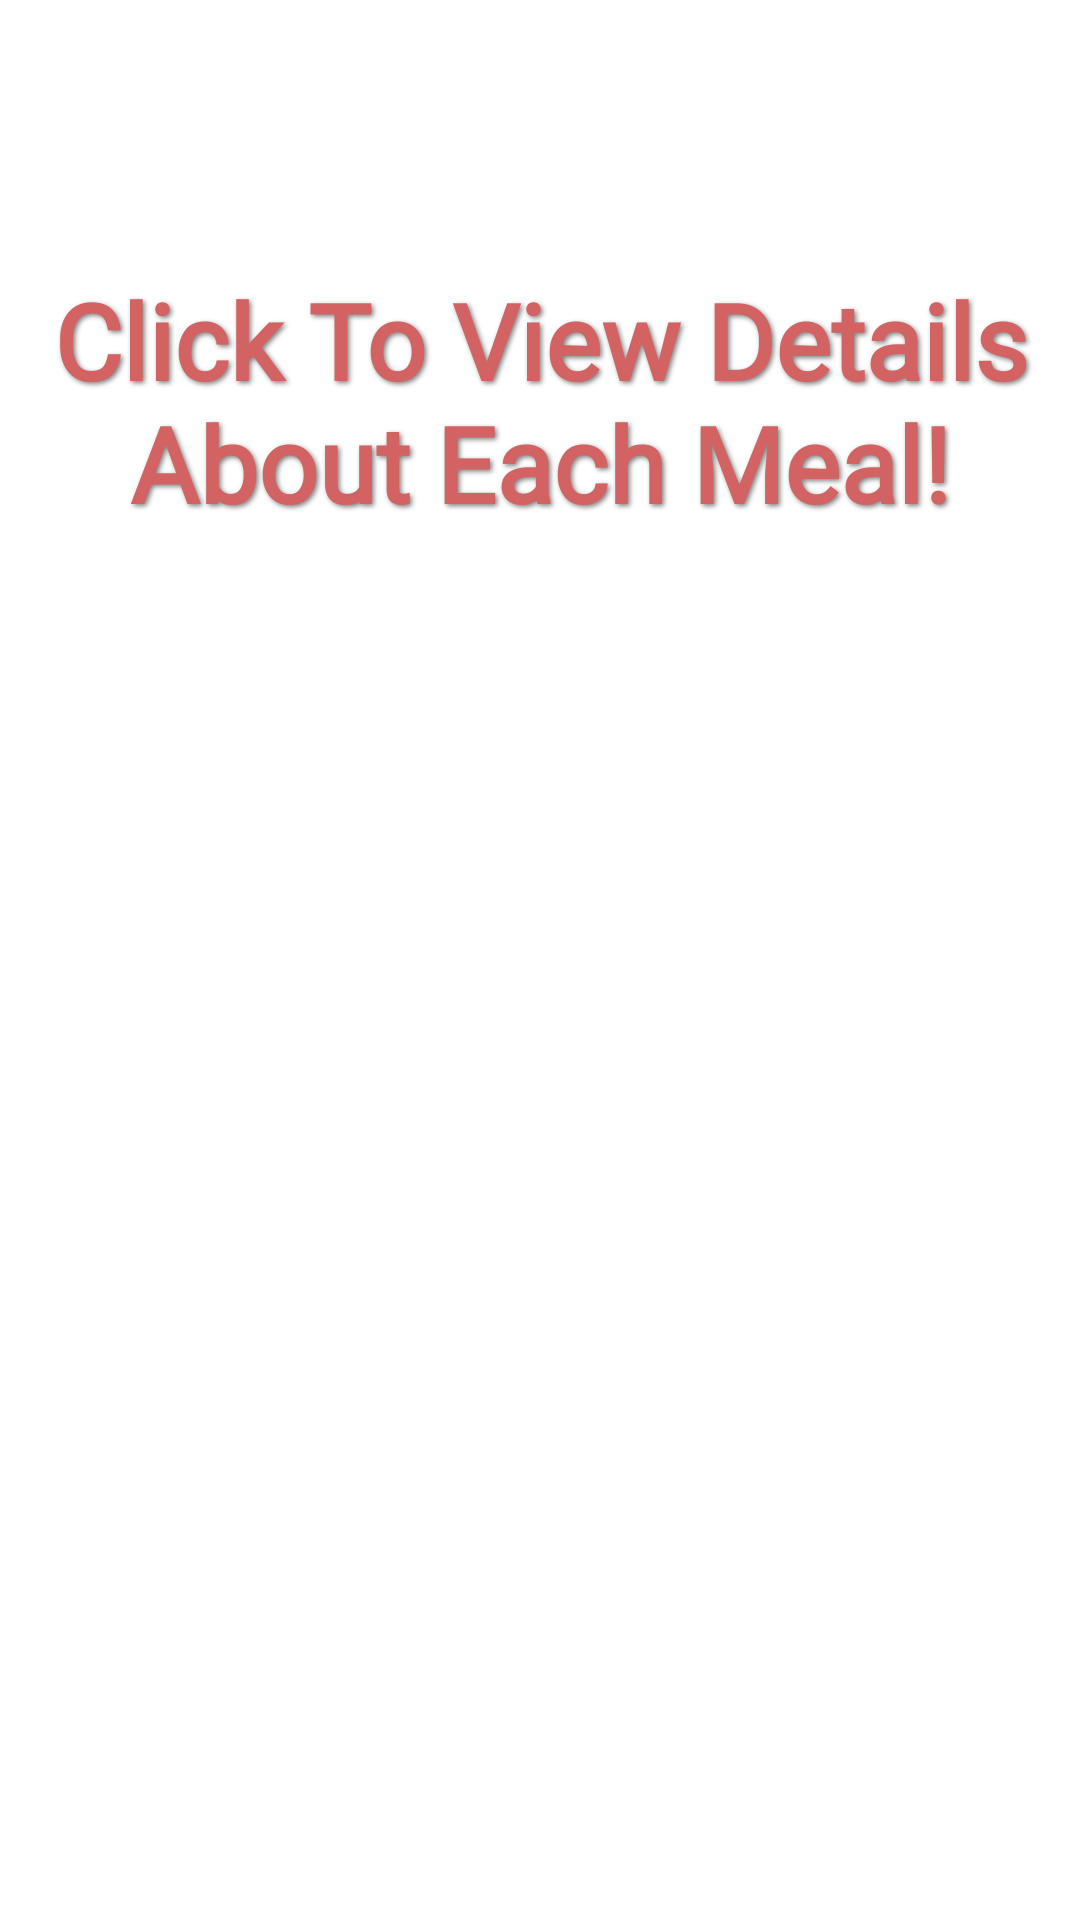

Here is an Android app screen rendered from its layout file. Give the layout XML and the strings, colors and styles it references.
<!-- AndroidManifest.xml: application theme Theme.FoodPlanner -->
<!-- res/layout/fragment_all_categories.xml -->
<?xml version="1.0" encoding="utf-8"?>
<androidx.constraintlayout.widget.ConstraintLayout xmlns:android="http://schemas.android.com/apk/res/android"
    xmlns:app="http://schemas.android.com/apk/res-auto"
    xmlns:tools="http://schemas.android.com/tools"
    android:layout_width="match_parent"
    android:layout_height="match_parent"
    tools:context=".Categories.view.AllCategoriesFragment">


    <TextView
        android:id="@+id/textName"
        android:layout_width="wrap_content"
        android:layout_height="100dp"
        android:layout_gravity="center"
        android:layout_marginTop="84dp"
        android:fontFamily="@font/croissant_one"
        android:gravity="center"
        android:shadowColor="#80000000"
        android:shadowDx="2"
        android:shadowDy="2"
        android:shadowRadius="4"
        android:text="Click To View Details About Each Meal!"
        android:textColor="#D36363"
        android:textSize="35dp"
        android:textStyle="bold"
        app:layout_constraintEnd_toEndOf="parent"
        app:layout_constraintHorizontal_bias="0.0"
        app:layout_constraintStart_toStartOf="parent"
        app:layout_constraintTop_toTopOf="parent" />

    <androidx.recyclerview.widget.RecyclerView
        android:id="@+id/rvAllCat"
        android:layout_width="400dp"
        android:layout_height="495dp"
        app:layout_constraintBottom_toBottomOf="parent"
        app:layout_constraintEnd_toEndOf="parent"
        app:layout_constraintStart_toStartOf="parent"
        tools:listitem="@layout/inspiration_card"
        app:layout_constraintTop_toBottomOf="@+id/textName" />



</androidx.constraintlayout.widget.ConstraintLayout>
<!-- res/layout/inspiration_card.xml (included above) -->
<?xml version="1.0" encoding="utf-8"?>
<androidx.cardview.widget.CardView xmlns:android="http://schemas.android.com/apk/res/android"
    xmlns:tools="http://schemas.android.com/tools"
    android:layout_width="370dp"
    android:layout_height="wrap_content"
    xmlns:app="http://schemas.android.com/apk/res-auto"
    android:layout_margin="10dp"
    app:cardCornerRadius="30dp"
    app:cardElevation="10dp"
    android:backgroundTint="@color/white"
    android:id="@+id/card_inspire">

    <ImageView
        android:id="@+id/circularImageView"
        android:layout_width="match_parent"
        android:layout_height="144dp"
        android:scaleType="fitXY"
        android:src="@drawable/loading" />

    <TextView
        android:id="@+id/tvCatTitle"
        android:text="BBQ Souce"
        android:layout_width="wrap_content"
        android:layout_height="wrap_content"
        android:layout_marginStart="40dp"
        android:gravity="center"
        android:layout_marginTop="190dp"
        android:layout_marginBottom="20dp"
        android:textSize="25dp"
        android:textStyle="bold"
        android:textColor="@color/black"/>

    <androidx.cardview.widget.CardView
        android:id="@+id/itemCardFavorite"
        android:layout_width="wrap_content"
        android:layout_height="wrap_content"
        android:layout_marginStart="320dp"
        android:layout_marginTop="15dp"
        android:layout_marginEnd="15dp"
        app:cardCornerRadius="10dp">

    <ImageView
        android:id="@+id/btnAddToFav"
        android:layout_width="wrap_content"
        android:layout_height="wrap_content"
        android:padding="5dp"
        app:srcCompat="@drawable/add_favorite" />

    </androidx.cardview.widget.CardView>



    

</androidx.cardview.widget.CardView>
<!-- resources referenced by this layout -->
<resources>
  <color name="black">#FF000000</color>
  <color name="primary">#D35252</color>
  <color name="secondary">#E84C4C</color>
  <color name="white">#FFFFFFFF</color>
  <!-- drawable add_favorite (drawable) -->
  <vector android:height="28dp" android:tint="#F73E0D"
      android:viewportHeight="24" android:viewportWidth="24"
      android:width="28dp" xmlns:android="http://schemas.android.com/apk/res/android">
      <path android:fillColor="@android:color/white" android:pathData="M16.5,3c-1.74,0 -3.41,0.81 -4.5,2.09C10.91,3.81 9.24,3 7.5,3 4.42,3 2,5.42 2,8.5c0,3.78 3.4,6.86 8.55,11.54L12,21.35l1.45,-1.32C18.6,15.36 22,12.28 22,8.5 22,5.42 19.58,3 16.5,3zM12.1,18.55l-0.1,0.1 -0.1,-0.1C7.14,14.24 4,11.39 4,8.5 4,6.5 5.5,5 7.5,5c1.54,0 3.04,0.99 3.57,2.36h1.87C13.46,5.99 14.96,5 16.5,5c2,0 3.5,1.5 3.5,3.5 0,2.89 -3.14,5.74 -7.9,10.05z"/>
  </vector>
  <style name="Theme.FoodPlanner" parent="Base.Theme.FoodPlanner" />
  <style name="Base.Theme.FoodPlanner" parent="Theme.MaterialComponents.DayNight.DarkActionBar">
          <item name="colorPrimary">@color/primary</item>
          <item name="colorPrimaryVariant">@color/secondary</item>
          <item name="colorOnPrimary">@color/white</item>
      </style>
</resources>
